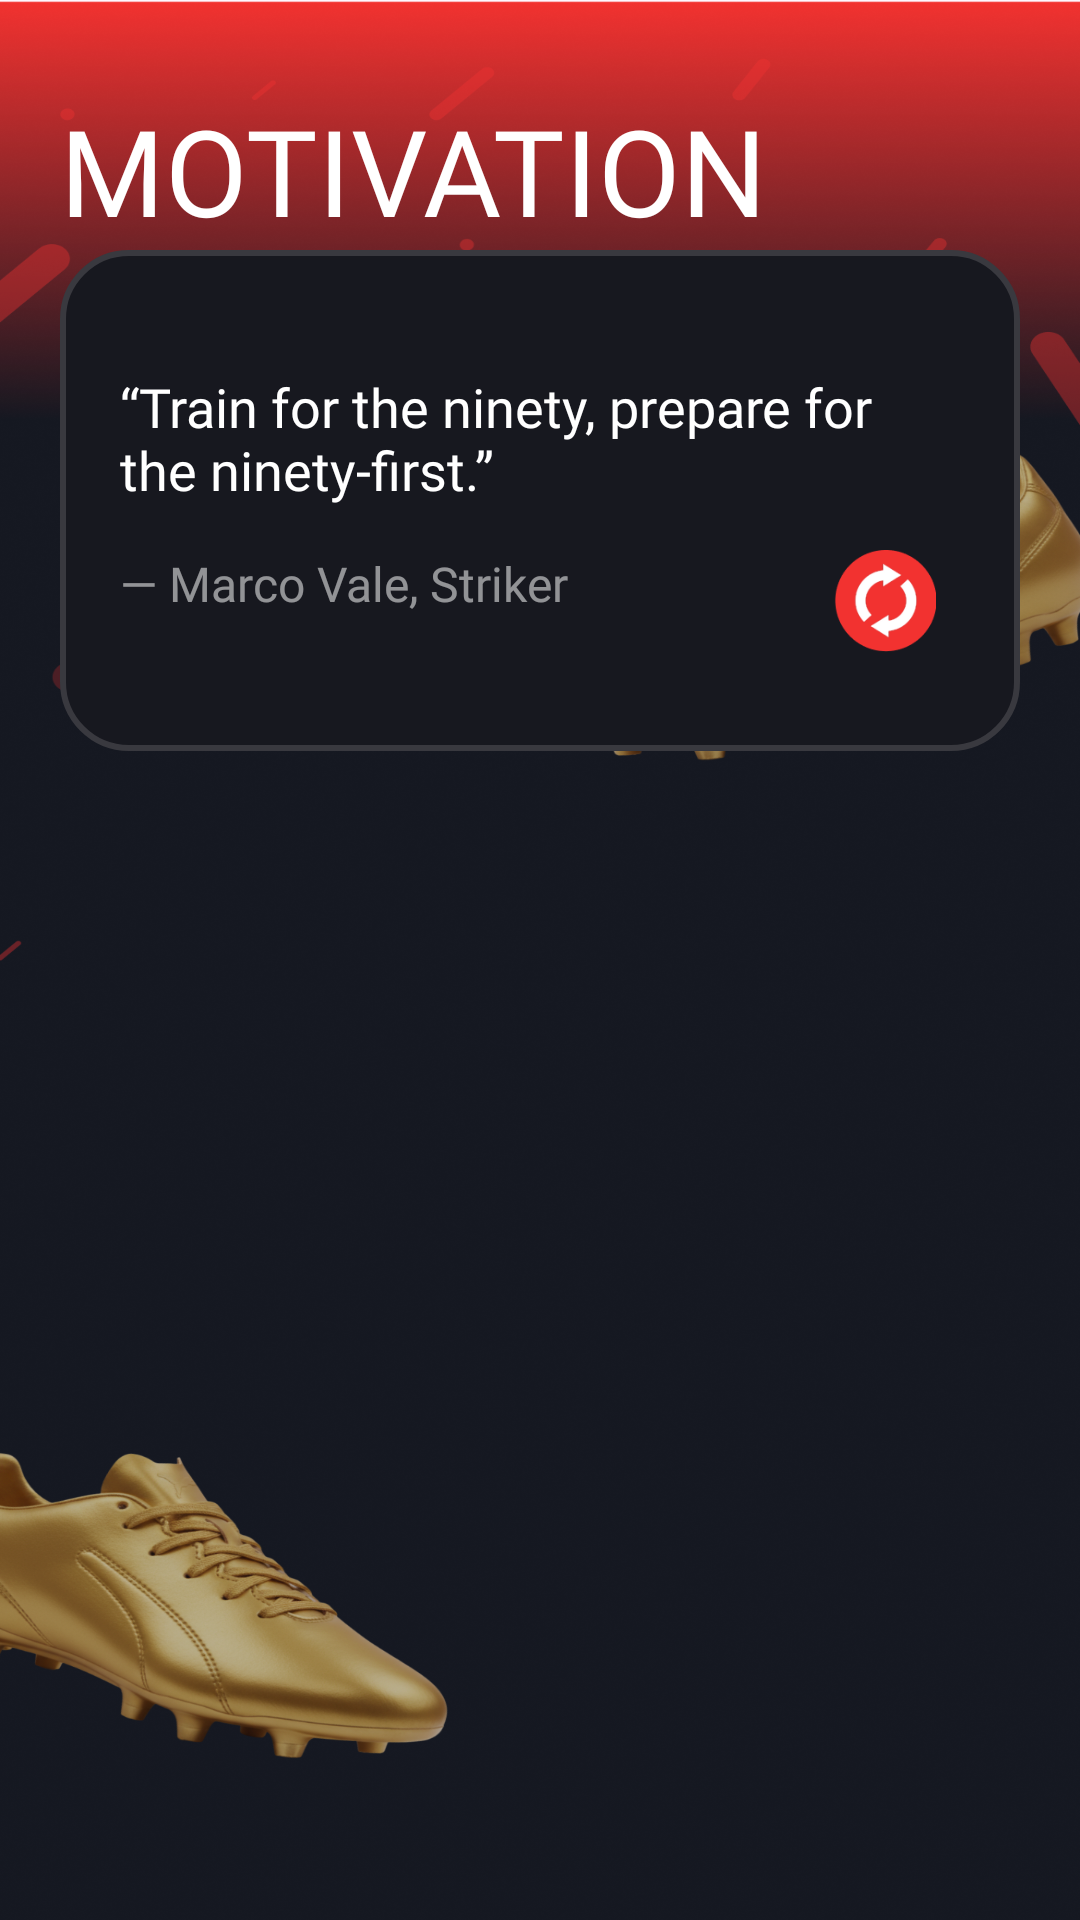

Produce the Android XML layout that renders to this screen, including the resource entries it uses.
<!-- AndroidManifest.xml: application theme Theme.SuperGoal -->
<!-- res/layout/fragment_motivation.xml -->
<?xml version="1.0" encoding="utf-8"?>
<ScrollView xmlns:android="http://schemas.android.com/apk/res/android"
    xmlns:tools="http://schemas.android.com/tools"
    xmlns:app="http://schemas.android.com/apk/res-auto"
    android:layout_width="match_parent"
    android:layout_height="match_parent"
    android:background="@drawable/analytic_screen_ic"
    tools:context=".presentation.ui.motivation.MotivationFragment">


    <LinearLayout
        android:layout_width="match_parent"
        android:paddingTop="20dp"
        android:orientation="vertical"
        android:layout_height="wrap_content">




        <TextView
            android:id="@+id/tvMyGoals"
            android:layout_width="match_parent"
            android:layout_height="wrap_content"
            android:layout_marginStart="20dp"
            android:layout_marginTop="10dp"
            android:fontFamily="@font/poppins_extra_bold"
            android:text="MOTIVATION"
            android:textColor="@android:color/white"
            android:textSize="40sp" />

        <FrameLayout
            android:layout_width="match_parent"
            android:layout_height="wrap_content"
            android:paddingVertical="25dp"
            android:paddingHorizontal="20dp"
            android:background="@drawable/bg_input_goal2"
            android:layout_marginHorizontal="20dp">

            <LinearLayout
                android:layout_width="wrap_content"
                android:orientation="vertical"
                android:layout_height="wrap_content">

                <TextView
                    android:id="@+id/tvQuote"
                    android:layout_width="wrap_content"
                    android:layout_height="wrap_content"
                    android:textSize="18sp"
                    android:textColor="@color/white"
                    android:layout_marginTop="15dp"
                    android:layout_marginBottom="15dp"
                    android:fontFamily="@font/poppins_bold"
                    android:text="“Train for the ninety, prepare for the ninety-first.”"/>

                <TextView
                    android:id="@+id/tvQuoteAuthor"
                    android:layout_width="wrap_content"
                    android:layout_height="wrap_content"
                    android:text="— Marco Vale, Striker"
                    android:textColor="#88FFFFFF"
                    android:layout_marginBottom="20dp"
                    android:fontFamily="@font/poppins_regular"
                    android:textSize="16sp"/>
            </LinearLayout>

            <ImageView
                android:id="@+id/btnRefreshQuote"
                android:layout_width="50dp"
                android:layout_height="50dp"
                android:layout_gravity="end|bottom"
                android:contentDescription="@string/motivation_refresh_content_description"
                android:src="@drawable/recycle_ic"
                android:background="?attr/selectableItemBackgroundBorderless"
                android:padding="8dp"
                android:clickable="true"
                android:focusable="true"/>
        </FrameLayout>

        <androidx.recyclerview.widget.RecyclerView
            android:id="@+id/rvMotivations"
            android:layout_width="match_parent"
            android:layout_marginHorizontal="20dp"
            android:layout_marginTop="20dp"
            tools:itemCount="22"
            android:layout_height="match_parent"/>
    </LinearLayout>

</ScrollView>
<!-- resources referenced by this layout -->
<resources>
  <color name="white">#FFFFFFFF</color>
  <!-- drawable analytic_screen_ic: png bitmap (drawable, 979679 bytes) -->
  <!-- drawable bg_input_goal2 (drawable) -->
  <?xml version="1.0" encoding="utf-8"?>
  <selector xmlns:android="http://schemas.android.com/apk/res/android">
      
      <item android:state_focused="true">
          <shape android:shape="rectangle">
              <solid android:color="#17181F"/>
              <corners android:radius="22dp"/>
              <stroke android:width="2dp" android:color="#39393F"/> 
          </shape>
      </item>
  
      
      <item>
          <shape android:shape="rectangle">
              <solid android:color="#17181F"/>
              <corners android:radius="22dp"/>
              <stroke android:width="2dp" android:color="#39393F"/>
          </shape>
      </item>
  </selector>
  <!-- drawable recycle_ic: png bitmap (drawable, 6248 bytes) -->
  <string name="motivation_refresh_content_description">Refresh motivation quote</string>
  <style name="Theme.SuperGoal" parent="Base.Theme.SuperGoal" />
  <style name="Base.Theme.SuperGoal" parent="Theme.Material3.DayNight.NoActionBar">
          
          
      </style>
</resources>
